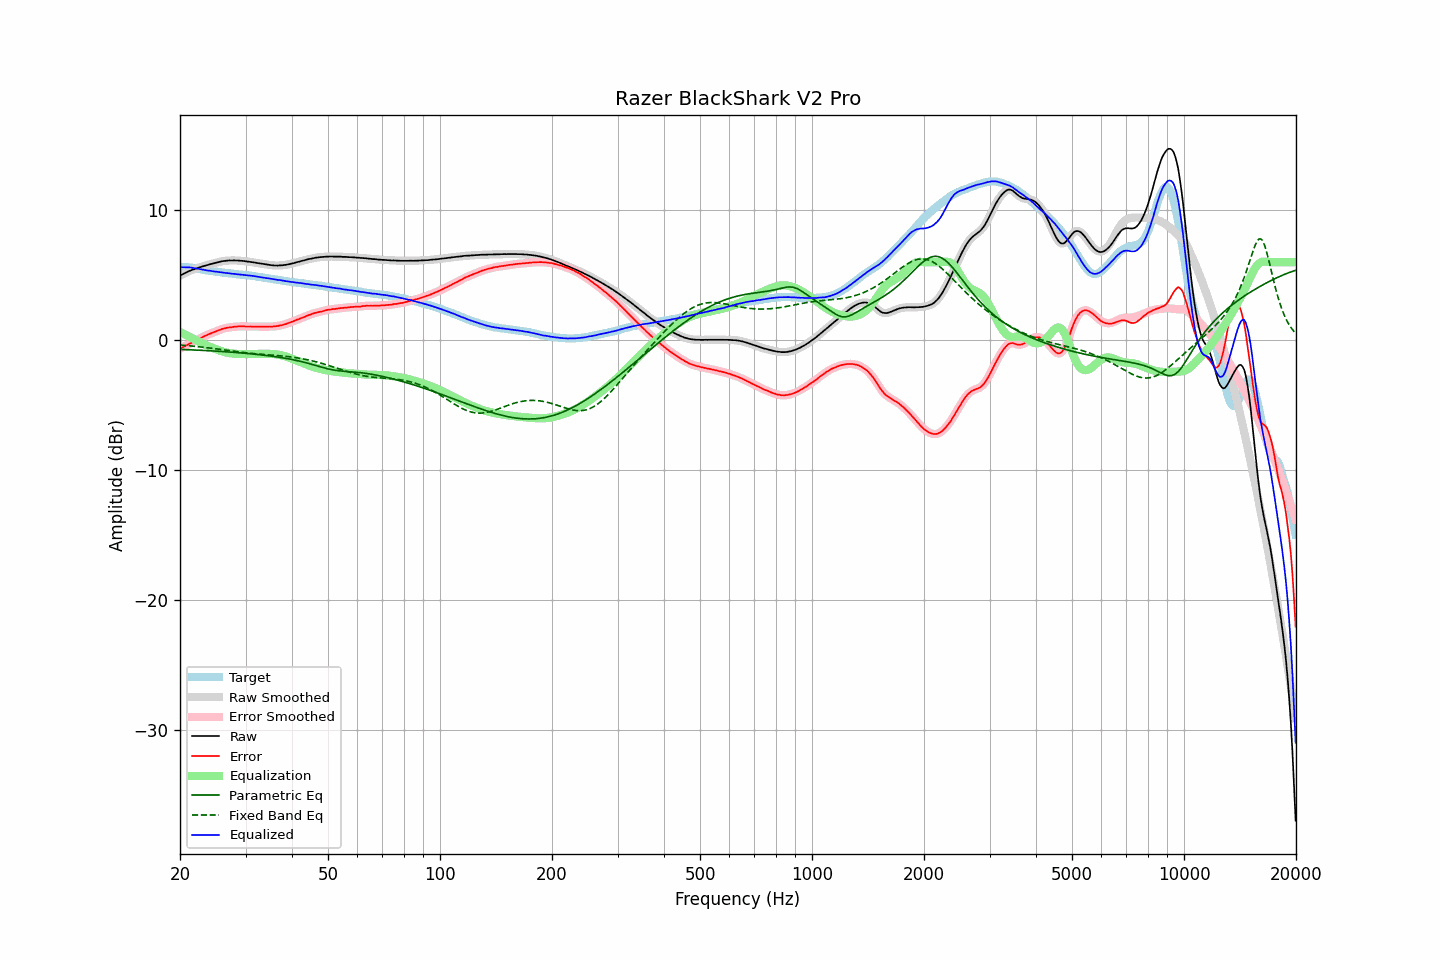

Values plotted in this chart, from the file beside it:
frequency, raw, error, smoothed, error_smoothed, equalization, parametric_eq, fixed_band_eq, equalized_raw, equalized_smoothed, target
20.00, 4.98, -0.64, 4.98, -0.63, 0.64, -0.70, -0.37, 5.62, 5.62, 5.61
20.20, 5.04, -0.58, 5.04, -0.58, 0.58, -0.71, -0.38, 5.62, 5.62, 5.61
20.40, 5.10, -0.52, 5.10, -0.52, 0.52, -0.71, -0.39, 5.61, 5.61, 5.61
20.61, 5.16, -0.46, 5.16, -0.46, 0.45, -0.72, -0.40, 5.61, 5.61, 5.61
20.81, 5.22, -0.40, 5.22, -0.39, 0.39, -0.72, -0.41, 5.61, 5.61, 5.61
21.02, 5.28, -0.34, 5.28, -0.33, 0.33, -0.73, -0.42, 5.61, 5.61, 5.61
21.23, 5.34, -0.26, 5.33, -0.26, 0.27, -0.73, -0.43, 5.60, 5.60, 5.59
21.44, 5.38, -0.20, 5.38, -0.20, 0.20, -0.74, -0.44, 5.58, 5.58, 5.58
21.66, 5.43, -0.14, 5.43, -0.14, 0.14, -0.74, -0.45, 5.56, 5.56, 5.56
21.87, 5.47, -0.07, 5.47, -0.07, 0.07, -0.75, -0.47, 5.54, 5.54, 5.54
22.09, 5.52, -0.01, 5.52, -0.01, 0.01, -0.75, -0.48, 5.53, 5.52, 5.53
22.31, 5.56, 0.06, 5.56, 0.05, -0.06, -0.76, -0.49, 5.50, 5.50, 5.50
22.54, 5.60, 0.12, 5.60, 0.12, -0.12, -0.77, -0.50, 5.48, 5.48, 5.48
22.76, 5.64, 0.18, 5.64, 0.18, -0.18, -0.77, -0.52, 5.46, 5.46, 5.46
22.99, 5.68, 0.25, 5.68, 0.25, -0.24, -0.78, -0.53, 5.44, 5.43, 5.43
23.22, 5.71, 0.31, 5.71, 0.31, -0.30, -0.79, -0.54, 5.41, 5.41, 5.40
23.45, 5.75, 0.37, 5.74, 0.36, -0.36, -0.79, -0.56, 5.39, 5.39, 5.38
23.69, 5.78, 0.41, 5.78, 0.42, -0.41, -0.80, -0.57, 5.36, 5.37, 5.37
23.92, 5.82, 0.47, 5.82, 0.47, -0.47, -0.80, -0.59, 5.35, 5.35, 5.35
24.16, 5.86, 0.52, 5.85, 0.51, -0.52, -0.81, -0.60, 5.34, 5.33, 5.34
24.40, 5.88, 0.56, 5.89, 0.57, -0.57, -0.82, -0.62, 5.31, 5.32, 5.32
24.65, 5.92, 0.62, 5.92, 0.62, -0.62, -0.83, -0.64, 5.30, 5.30, 5.30
24.89, 5.95, 0.67, 5.95, 0.67, -0.67, -0.83, -0.65, 5.28, 5.28, 5.28
25.14, 5.98, 0.71, 5.98, 0.71, -0.72, -0.84, -0.67, 5.26, 5.26, 5.27
25.39, 6.01, 0.76, 6.01, 0.76, -0.76, -0.85, -0.68, 5.24, 5.25, 5.25
25.65, 6.04, 0.80, 6.04, 0.81, -0.81, -0.86, -0.70, 5.23, 5.23, 5.24
25.91, 6.07, 0.86, 6.06, 0.85, -0.85, -0.86, -0.72, 5.22, 5.22, 5.21
26.16, 6.09, 0.89, 6.09, 0.89, -0.89, -0.87, -0.73, 5.20, 5.20, 5.19
26.43, 6.10, 0.91, 6.10, 0.92, -0.92, -0.88, -0.75, 5.18, 5.18, 5.18
26.69, 6.12, 0.95, 6.12, 0.95, -0.95, -0.89, -0.77, 5.17, 5.17, 5.16
26.96, 6.13, 0.97, 6.13, 0.97, -0.97, -0.90, -0.79, 5.16, 5.15, 5.15
27.23, 6.14, 1.00, 6.13, 0.99, -0.99, -0.91, -0.80, 5.14, 5.14, 5.14
27.50, 6.13, 1.00, 6.14, 1.01, -1.01, -0.92, -0.82, 5.12, 5.12, 5.13
27.77, 6.14, 1.03, 6.14, 1.02, -1.03, -0.92, -0.84, 5.11, 5.11, 5.11
28.05, 6.14, 1.04, 6.13, 1.04, -1.04, -0.93, -0.85, 5.10, 5.10, 5.10
28.33, 6.13, 1.05, 6.13, 1.05, -1.05, -0.94, -0.87, 5.08, 5.08, 5.08
28.62, 6.13, 1.06, 6.13, 1.06, -1.06, -0.95, -0.89, 5.07, 5.07, 5.07
28.90, 6.12, 1.06, 6.12, 1.06, -1.06, -0.96, -0.90, 5.06, 5.06, 5.06
29.19, 6.11, 1.07, 6.11, 1.07, -1.06, -0.97, -0.92, 5.04, 5.05, 5.04
29.48, 6.10, 1.06, 6.10, 1.06, -1.06, -0.98, -0.93, 5.03, 5.03, 5.04
29.78, 6.09, 1.06, 6.08, 1.06, -1.06, -1.00, -0.95, 5.02, 5.02, 5.02
30.08, 6.07, 1.05, 6.07, 1.06, -1.06, -1.01, -0.96, 5.01, 5.01, 5.01
30.38, 6.05, 1.06, 6.05, 1.06, -1.06, -1.02, -0.98, 4.99, 4.99, 4.99
30.68, 6.04, 1.06, 6.03, 1.06, -1.05, -1.03, -0.99, 4.98, 4.98, 4.98
30.99, 6.02, 1.06, 6.02, 1.05, -1.05, -1.04, -1.00, 4.97, 4.97, 4.96
31.30, 6.00, 1.05, 6.00, 1.05, -1.05, -1.05, -1.02, 4.95, 4.95, 4.95
31.61, 5.98, 1.04, 5.98, 1.05, -1.05, -1.07, -1.03, 4.93, 4.93, 4.94
31.93, 5.96, 1.04, 5.96, 1.04, -1.05, -1.08, -1.04, 4.91, 4.91, 4.92
32.24, 5.94, 1.05, 5.94, 1.04, -1.04, -1.09, -1.05, 4.89, 4.89, 4.89
32.57, 5.92, 1.04, 5.92, 1.05, -1.04, -1.11, -1.06, 4.87, 4.88, 4.87
32.89, 5.90, 1.04, 5.90, 1.05, -1.04, -1.12, -1.07, 4.85, 4.86, 4.86
33.22, 5.89, 1.06, 5.88, 1.04, -1.04, -1.13, -1.08, 4.84, 4.84, 4.83
33.55, 5.86, 1.04, 5.86, 1.04, -1.04, -1.15, -1.09, 4.81, 4.82, 4.82
33.89, 5.84, 1.04, 5.84, 1.04, -1.04, -1.16, -1.10, 4.79, 4.80, 4.80
34.23, 5.82, 1.04, 5.82, 1.04, -1.04, -1.18, -1.11, 4.77, 4.78, 4.78
34.57, 5.81, 1.05, 5.80, 1.05, -1.05, -1.19, -1.12, 4.76, 4.76, 4.75
34.92, 5.79, 1.06, 5.79, 1.05, -1.05, -1.21, -1.13, 4.74, 4.74, 4.73
35.27, 5.77, 1.05, 5.77, 1.05, -1.05, -1.23, -1.14, 4.71, 4.72, 4.72
35.62, 5.76, 1.06, 5.76, 1.06, -1.06, -1.24, -1.15, 4.70, 4.70, 4.70
35.97, 5.75, 1.07, 5.75, 1.07, -1.07, -1.26, -1.16, 4.67, 4.67, 4.68
... 635 more rows
